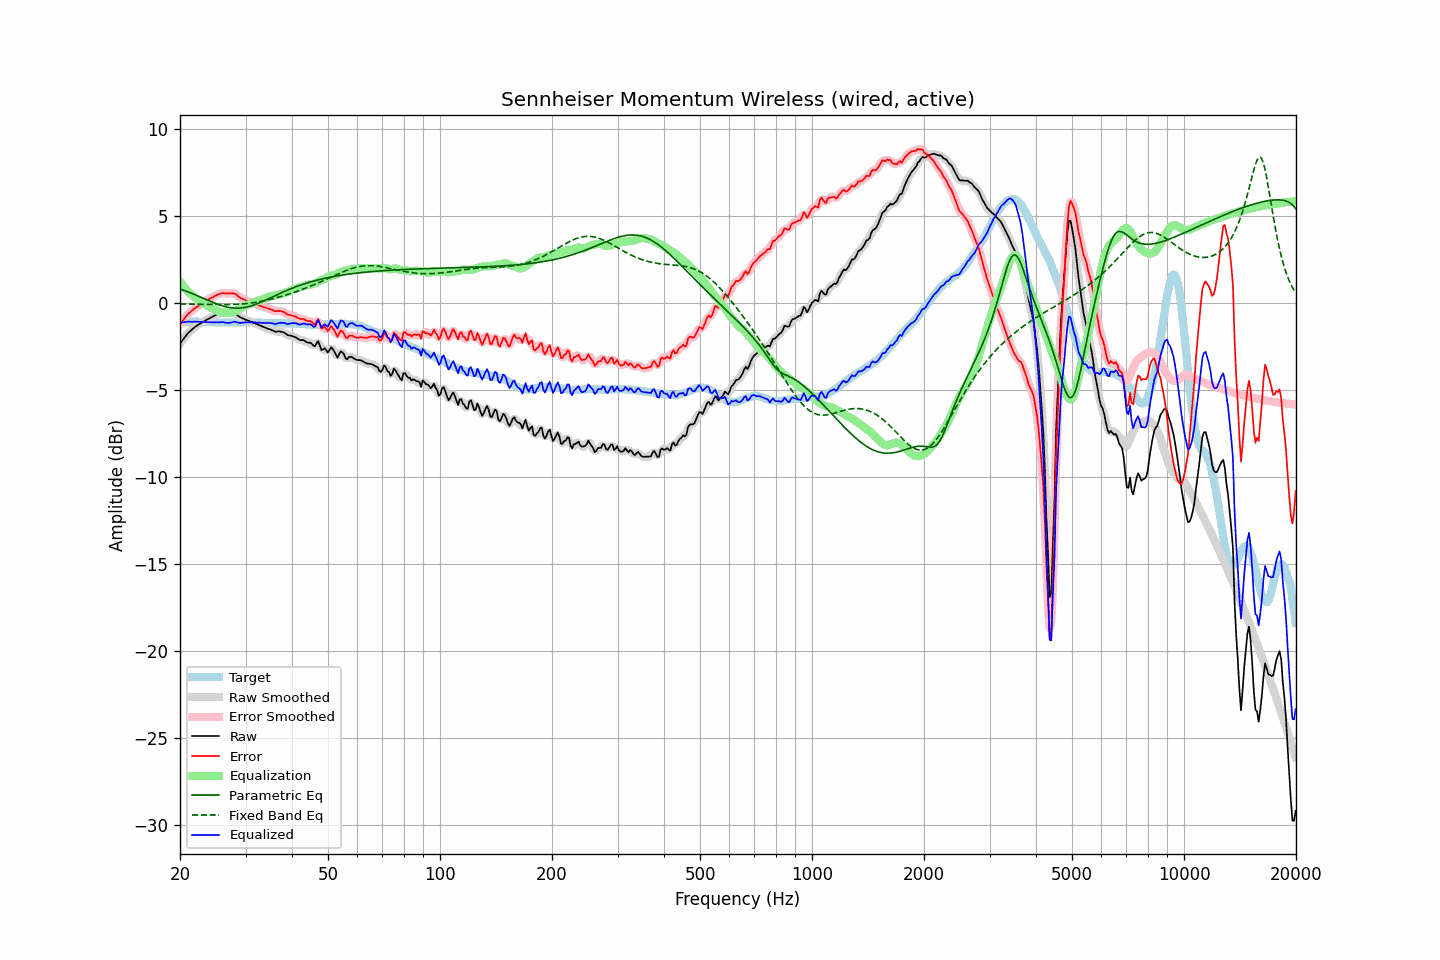

The file beside this chart, header and first rows:
frequency, raw, error, smoothed, error_smoothed, equalization, parametric_eq, fixed_band_eq, equalized_raw, equalized_smoothed, target
20.00, -2.34, -1.22, -2.35, -1.22, 1.22, 0.79, -0.07, -1.12, -1.13, -1.13
20.20, -2.22, -1.11, -2.22, -1.10, 1.10, 0.76, -0.07, -1.13, -1.12, -1.12
20.40, -2.10, -0.99, -2.09, -0.98, 0.98, 0.73, -0.07, -1.12, -1.11, -1.11
20.61, -1.97, -0.87, -1.97, -0.87, 0.87, 0.70, -0.07, -1.11, -1.10, -1.11
20.81, -1.85, -0.75, -1.85, -0.75, 0.76, 0.66, -0.07, -1.09, -1.09, -1.10
21.02, -1.73, -0.64, -1.74, -0.65, 0.66, 0.63, -0.07, -1.07, -1.08, -1.10
21.23, -1.65, -0.56, -1.65, -0.56, 0.57, 0.59, -0.07, -1.08, -1.08, -1.09
21.44, -1.57, -0.48, -1.57, -0.48, 0.48, 0.56, -0.08, -1.09, -1.09, -1.09
21.66, -1.49, -0.41, -1.49, -0.40, 0.40, 0.52, -0.08, -1.09, -1.09, -1.09
21.87, -1.41, -0.32, -1.41, -0.33, 0.33, 0.48, -0.08, -1.08, -1.09, -1.09
22.09, -1.34, -0.26, -1.34, -0.26, 0.26, 0.44, -0.08, -1.08, -1.08, -1.08
22.31, -1.28, -0.20, -1.28, -0.20, 0.20, 0.40, -0.08, -1.09, -1.08, -1.08
22.54, -1.22, -0.13, -1.22, -0.14, 0.13, 0.36, -0.08, -1.09, -1.09, -1.09
22.76, -1.17, -0.07, -1.17, -0.08, 0.07, 0.32, -0.09, -1.10, -1.10, -1.10
22.99, -1.11, -0.01, -1.11, -0.01, 0.01, 0.28, -0.09, -1.10, -1.10, -1.10
23.22, -1.06, 0.04, -1.06, 0.04, -0.04, 0.24, -0.09, -1.11, -1.10, -1.10
23.45, -1.00, 0.11, -1.00, 0.10, -0.10, 0.20, -0.09, -1.10, -1.11, -1.11
23.69, -0.95, 0.16, -0.95, 0.16, -0.16, 0.16, -0.09, -1.11, -1.11, -1.11
23.92, -0.90, 0.21, -0.90, 0.21, -0.21, 0.12, -0.09, -1.11, -1.11, -1.11
24.16, -0.85, 0.26, -0.85, 0.26, -0.26, 0.08, -0.10, -1.12, -1.12, -1.11
24.40, -0.80, 0.31, -0.80, 0.31, -0.32, 0.04, -0.10, -1.12, -1.12, -1.11
24.65, -0.75, 0.36, -0.75, 0.36, -0.37, 0.01, -0.10, -1.12, -1.12, -1.11
24.89, -0.70, 0.41, -0.70, 0.41, -0.41, -0.03, -0.10, -1.11, -1.12, -1.11
25.14, -0.66, 0.45, -0.66, 0.45, -0.45, -0.06, -0.10, -1.11, -1.12, -1.11
25.39, -0.63, 0.49, -0.63, 0.49, -0.49, -0.10, -0.10, -1.12, -1.12, -1.12
25.65, -0.60, 0.52, -0.60, 0.53, -0.51, -0.13, -0.10, -1.12, -1.11, -1.12
25.91, -0.57, 0.55, -0.58, 0.55, -0.54, -0.16, -0.10, -1.11, -1.11, -1.12
26.16, -0.56, 0.56, -0.57, 0.56, -0.55, -0.19, -0.10, -1.11, -1.12, -1.13
26.43, -0.57, 0.55, -0.57, 0.56, -0.56, -0.21, -0.10, -1.13, -1.13, -1.13
26.69, -0.57, 0.55, -0.57, 0.55, -0.57, -0.23, -0.10, -1.14, -1.14, -1.13
26.96, -0.58, 0.55, -0.58, 0.55, -0.57, -0.25, -0.10, -1.15, -1.15, -1.13
27.23, -0.58, 0.55, -0.58, 0.55, -0.56, -0.27, -0.10, -1.14, -1.14, -1.13
27.50, -0.58, 0.55, -0.58, 0.55, -0.55, -0.28, -0.09, -1.13, -1.12, -1.13
27.77, -0.58, 0.55, -0.58, 0.55, -0.52, -0.29, -0.09, -1.10, -1.10, -1.13
28.05, -0.59, 0.54, -0.61, 0.52, -0.49, -0.30, -0.09, -1.08, -1.10, -1.13
28.33, -0.66, 0.47, -0.66, 0.47, -0.45, -0.30, -0.08, -1.11, -1.11, -1.13
28.62, -0.73, 0.40, -0.73, 0.40, -0.40, -0.30, -0.08, -1.13, -1.13, -1.13
28.90, -0.80, 0.32, -0.80, 0.33, -0.35, -0.30, -0.07, -1.15, -1.15, -1.12
29.19, -0.85, 0.27, -0.85, 0.27, -0.30, -0.29, -0.07, -1.15, -1.15, -1.12
29.48, -0.89, 0.23, -0.89, 0.23, -0.24, -0.28, -0.06, -1.13, -1.14, -1.12
29.78, -0.93, 0.18, -0.93, 0.19, -0.19, -0.27, -0.05, -1.12, -1.12, -1.12
30.08, -0.97, 0.14, -0.97, 0.15, -0.14, -0.25, -0.04, -1.12, -1.12, -1.12
30.38, -1.01, 0.11, -1.01, 0.11, -0.11, -0.23, -0.03, -1.12, -1.11, -1.12
30.68, -1.04, 0.08, -1.05, 0.07, -0.07, -0.21, -0.02, -1.11, -1.12, -1.12
30.99, -1.08, 0.04, -1.08, 0.04, -0.04, -0.18, -0.01, -1.12, -1.12, -1.12
31.30, -1.12, -0.00, -1.12, 0.00, -0.00, -0.15, 0.00, -1.12, -1.12, -1.12
31.61, -1.15, -0.03, -1.16, -0.03, 0.03, -0.12, 0.01, -1.12, -1.12, -1.12
31.93, -1.19, -0.07, -1.19, -0.07, 0.07, -0.09, 0.03, -1.12, -1.12, -1.12
32.24, -1.23, -0.10, -1.23, -0.10, 0.10, -0.05, 0.04, -1.13, -1.13, -1.14
32.57, -1.27, -0.14, -1.27, -0.14, 0.14, -0.02, 0.06, -1.13, -1.14, -1.14
32.89, -1.31, -0.17, -1.31, -0.17, 0.17, 0.02, 0.08, -1.14, -1.14, -1.14
33.22, -1.35, -0.20, -1.35, -0.21, 0.20, 0.06, 0.09, -1.15, -1.15, -1.15
33.55, -1.39, -0.24, -1.39, -0.24, 0.23, 0.10, 0.11, -1.16, -1.16, -1.15
33.89, -1.43, -0.27, -1.43, -0.27, 0.27, 0.15, 0.13, -1.16, -1.16, -1.16
34.23, -1.46, -0.30, -1.46, -0.30, 0.30, 0.19, 0.15, -1.16, -1.16, -1.16
34.57, -1.49, -0.33, -1.49, -0.33, 0.34, 0.23, 0.18, -1.15, -1.15, -1.17
34.92, -1.52, -0.35, -1.52, -0.36, 0.37, 0.27, 0.20, -1.15, -1.16, -1.17
35.27, -1.56, -0.39, -1.57, -0.40, 0.39, 0.32, 0.22, -1.17, -1.17, -1.17
35.62, -1.60, -0.43, -1.61, -0.44, 0.42, 0.36, 0.24, -1.19, -1.19, -1.17
35.97, -1.65, -0.48, -1.64, -0.46, 0.43, 0.41, 0.27, -1.22, -1.20, -1.17
... 635 more rows
